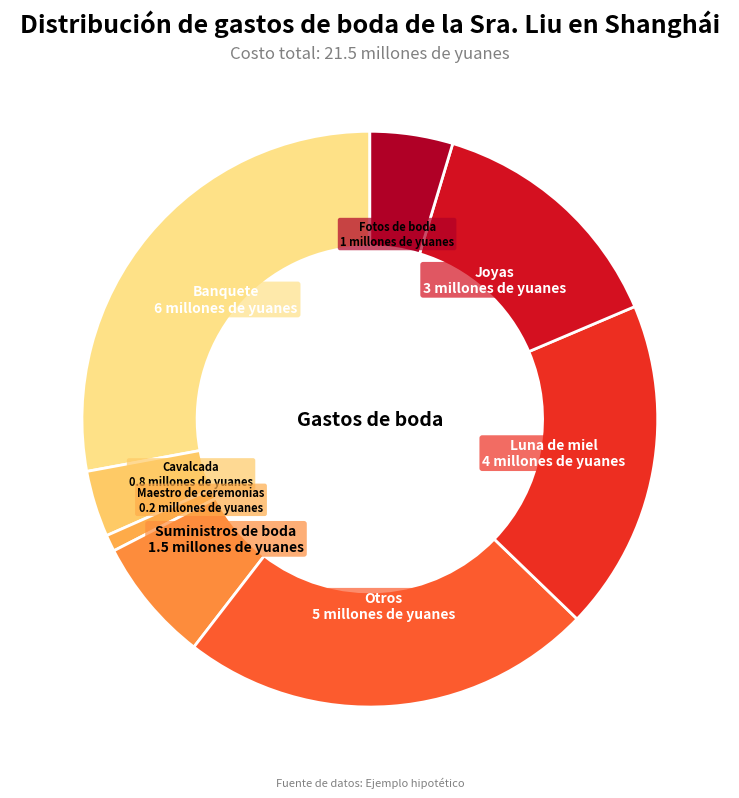

Python code for this plot:
import matplotlib.pyplot as plt
import numpy as np

# Definición de datos
etiquetas = ["Banquete", "Cavalcada", "Maestro de ceremonias", "Suministros de boda", "Otros", "Luna de miel", "Joyas", "Fotos de boda"]
tamaños = [6, 0.8, 0.2, 1.5, 5, 4, 3, 1]
costo_total = sum(tamaños)  # Costo total

# Esquema de colores optimizado (utilizando colores de gradiente más armoniosos)
colores = plt.cm.YlOrRd(np.linspace(0.2, 0.9, len(etiquetas)))

# Crear un lienzo y un sub - gráfico
fig, ax = plt.subplots(figsize=(10, 8))

# Dibujar un gráfico de dona
porciones, textos, textos_automaticos = ax.pie(
    tamaños, 
    labels=None,  # No mostrar etiquetas directamente en el gráfico
    colors=colores,
    autopct='',  # No mostrar valores por ahora
    startangle=90,
    wedgeprops=dict(width=0.4, edgecolor='w', linewidth=2)  # Aumentar el ancho del anillo y agregar un borde blanco
)

# Personalizar etiquetas: mostrar tanto el nombre como la cantidad, y ajustar inteligentemente la posición y el color
for i, (porcion, etiqueta, tamaño) in enumerate(zip(porciones, etiquetas, tamaños)):
    # Calcular la posición del texto
    theta = (porcion.theta2 + porcion.theta1) / 2
    x = 0.65 * np.cos(np.radians(theta))  # 0.65 controla la posición radial
    y = 0.65 * np.sin(np.radians(theta))
    
    # Ajustar el estilo del texto según el tamaño del sector
    tamaño_texto = 10 if tamaño / costo_total > 0.05 else 8  # Usar una fuente más pequeña para sectores pequeños
    
    # Contenido del texto
    texto = f"{etiqueta}\n{ tamaño} millones de yuanes"
    
    # Ajustar el color del texto (usar texto blanco para sectores oscuros y texto negro para sectores claros)
    color = 'white' if i in [0, 4, 5, 6] else 'black'
    
    # Agregar texto
    ax.text(x, y, texto, ha='center', va='center', fontsize=tamaño_texto, 
            fontweight='bold', color=color, bbox=dict(
                boxstyle="round,pad=0.2", 
                fc=colores[i], 
                ec='none', 
                alpha=0.7
            ))

# Establecer el título
ax.set_title("Distribución de gastos de boda de la Sra. Liu en Shanghái", fontsize=18, fontweight='bold', pad=20)
subtitulo = f"Costo total: {costo_total} millones de yuanes"
plt.figtext(0.5, 0.92, subtitulo, ha='center', fontsize=12, color='gray')

# Agregar texto en el centro
circulo_centro = plt.Circle((0, 0), 0.2, fc='white')
ax.add_patch(circulo_centro)
ax.text(0, 0, "Gastos de boda", ha='center', va='center', fontsize=14, fontweight='bold')

# Ajustar el diseño
plt.tight_layout()

# Agregar la fuente de datos
plt.figtext(0.5, 0.01, "Fuente de datos: Ejemplo hipotético", ha='center', fontsize=8, color='gray')

plt.show()
